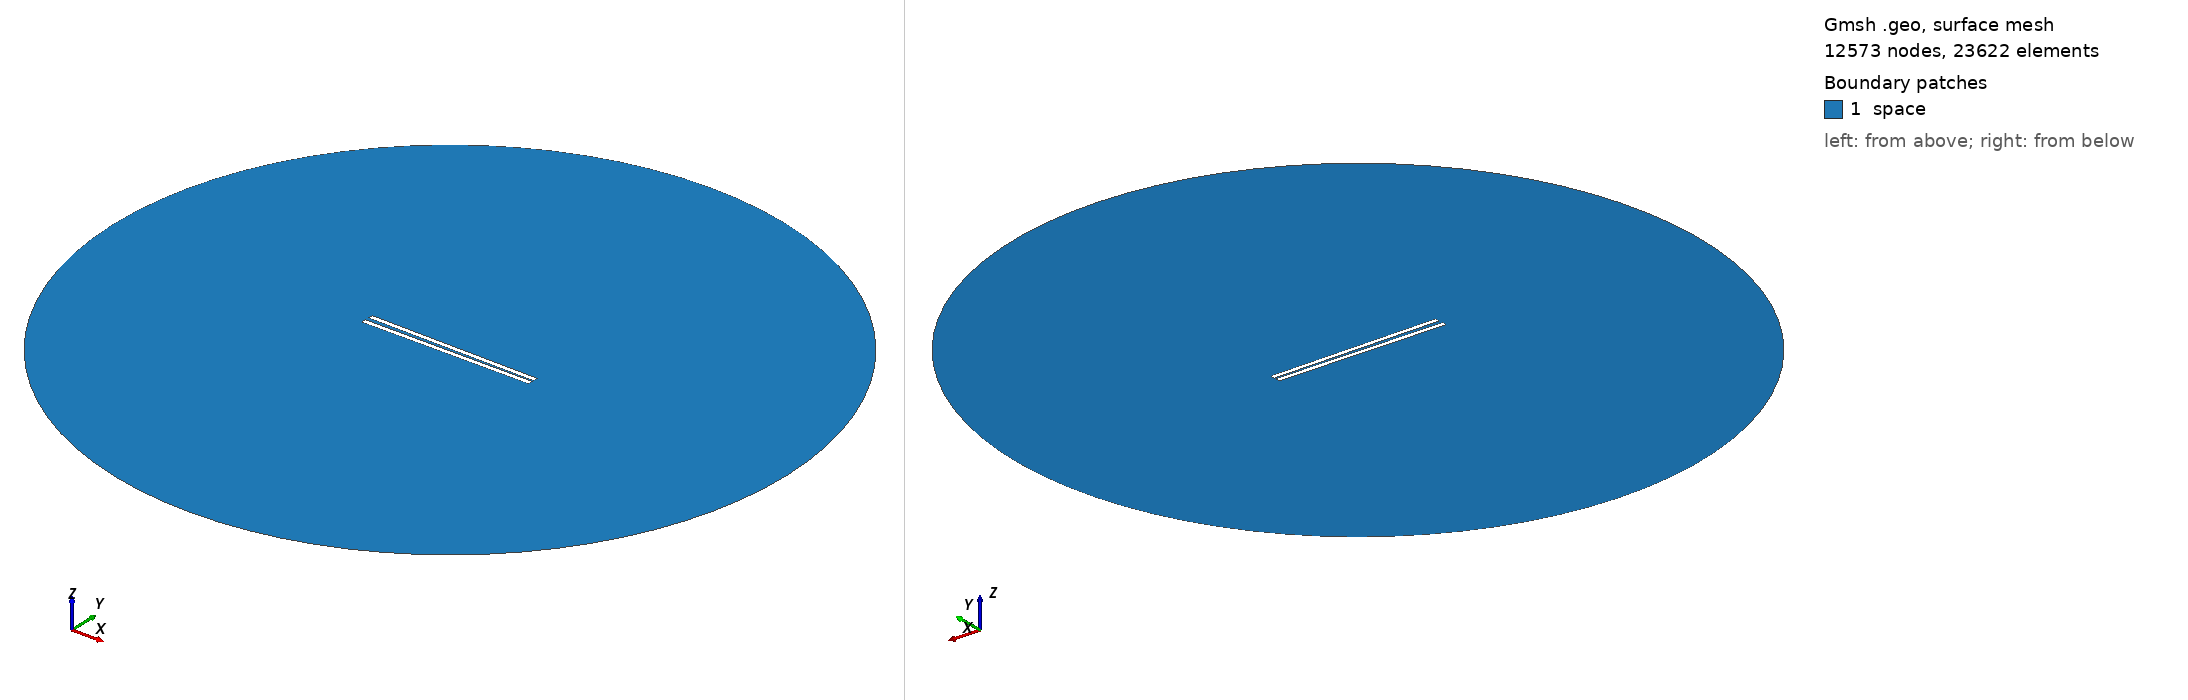

Gmsh geometry script, surface-meshed: 12573 nodes, 23622 surface elements. Boundary patches (legend numbers): 1 space. Left view from above one corner, right view from below the opposite corner. Legend entries are the model's physical surfaces. The drawing asked Gmsh for element sizes between 1% and 20% of the model's largest extent; the script's own settings can give other sizes.

=== 819.geo (drawn) ===
// Set the geometry kernel
SetFactory("OpenCASCADE");

//---------------------------------------
// Rectangles
//---------------------------------------

// Rectangle 1 (top)
Point(1) = {-49.455555555555556, 0.8055555555555556, 0, 1.0};
Point(2) = {49.455555555555556, 0.8055555555555556, 0, 1.0};
Point(3) = {49.455555555555556, 3.716666666666667, 0, 1.0};
Point(4) = {-49.455555555555556, 3.716666666666667, 0, 1.0};

Line(1) = {1, 2};
Line(2) = {2, 3};
Line(3) = {3, 4};
Line(4) = {4, 1};

Line Loop(1) = {1, 2, 3, 4};
Plane Surface(1) = {1};

Rotate { {0, 0, 1}, {0,  0.8055555555555556,  0}, -0.014 } {
  Surface{1};
}

// Rectangle 2 (bottom)
Point(5) = {-49.455555555555556, -0.8055555555555556, 0, 1.0};
Point(6) = {49.455555555555556, -0.8055555555555556, 0, 1.0};
Point(7) = {49.455555555555556, -3.716666666666667, 0, 1.0};
Point(8) = {-49.455555555555556, -3.716666666666667, 0, 1.0};

Line(5) = {5, 6};
Line(6) = {6, 7};
Line(7) = {7, 8};
Line(8) = {8, 5};

Line Loop(2) = {5, 6, 7, 8};
Plane Surface(2) = {2}; 


//---------------------------------------
// Circle
//---------------------------------------

// Define points
Point(9) = {0, 0, 0};        // Center
Point(10) = {200, 0, 0};     // Start point
Point(11) = {0, 200, 0};     // 90 degrees
Point(12) = {-200, 0, 0};    // 180 degrees
Point(13) = {0, -200, 0};    // 270 degrees

// Define circle arcs (each needs start, center, end)
Circle(9) = {10, 9, 11};
Circle(10) = {11, 9, 12};
Circle(11) = {12, 9, 13};
Circle(12) = {13, 9, 10};

// Define curve loop and surface if needed
Curve Loop(3) = {9, 10, 11, 12};
Surface(3) = {3};

// Subtract Rectangles from Circle
BooleanDifference{ Surface{3}; Delete; }{ Surface{1}; Surface{2}; Delete; }

//---------------------------------------
// Transfinite Lines and Surface
//---------------------------------------
r = 7;
Transfinite Line {1, 3} = 50*r Using Progression 1;
Transfinite Line {2, 4} = 2*r Using Progression 1;
Transfinite Line {5, 7} = 50*r Using Progression 1;
Transfinite Line {6, 8} = 2*r Using Progression 1;
Transfinite Line {9, 10, 11, 12} = 20 Using Progression 1;

//---------------------------------------
// Define Physical Groups
//---------------------------------------                

//--- Physical Curves
// Physical groups for boundaries
Physical Line("force_segment", 10) = {1};
Physical Line("upper_plate", 11) = {2, 3, 4};
Physical Line("lower_plate", 12) = {5, 6, 7, 8};
Physical Line("boundary", 20) = {9, 10, 11, 12};

//--- Physical Surfaces
Physical Surface("space", 30) = {3};

//---------------------------------------
// 6. Generate the Mesh
//---------------------------------------
Mesh 2;  // 2D mesh generation
